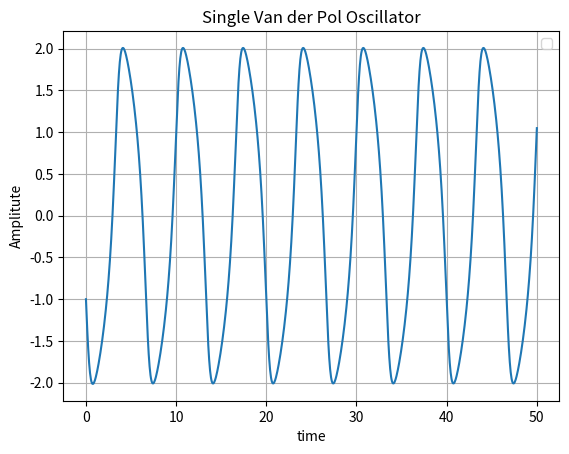

Recreate this plot in Python.
#%% Van-der-Pol-oscillator
import numpy as np
from scipy.integrate import odeint

def single_van_oscillator(var, t, mu):
    x,y = var
    dfdt = [
        mu * (x-y-(1/3) * x**3),
        (1/mu)*x
    ]
    return dfdt
# Parameters
x0, y0 = -1, 2
mu = 1

# Pack up
var0 = [x0, y0]

# Solve the differential equation

## ODE solver parameters
stoptime = 50.0
numpoints = 1000

# Create the time samples for the output of the ODE solver.
t = np.linspace(0, stoptime, numpoints)

# Call the ODE solver 
wsol = odeint(single_van_oscillator, var0, t, args=(mu,))





#Plot
import matplotlib.pyplot as plt 
fig_reaction = plt.figure()

plt.plot(t,wsol[:,0])

plt.legend()
plt.grid()
plt.title('Single Van der Pol Oscillator')
plt.xlabel('time')
plt.ylabel('Amplitute')
plt.savefig('SIMULATION_single-van-der-pol.png')
plt.show()

